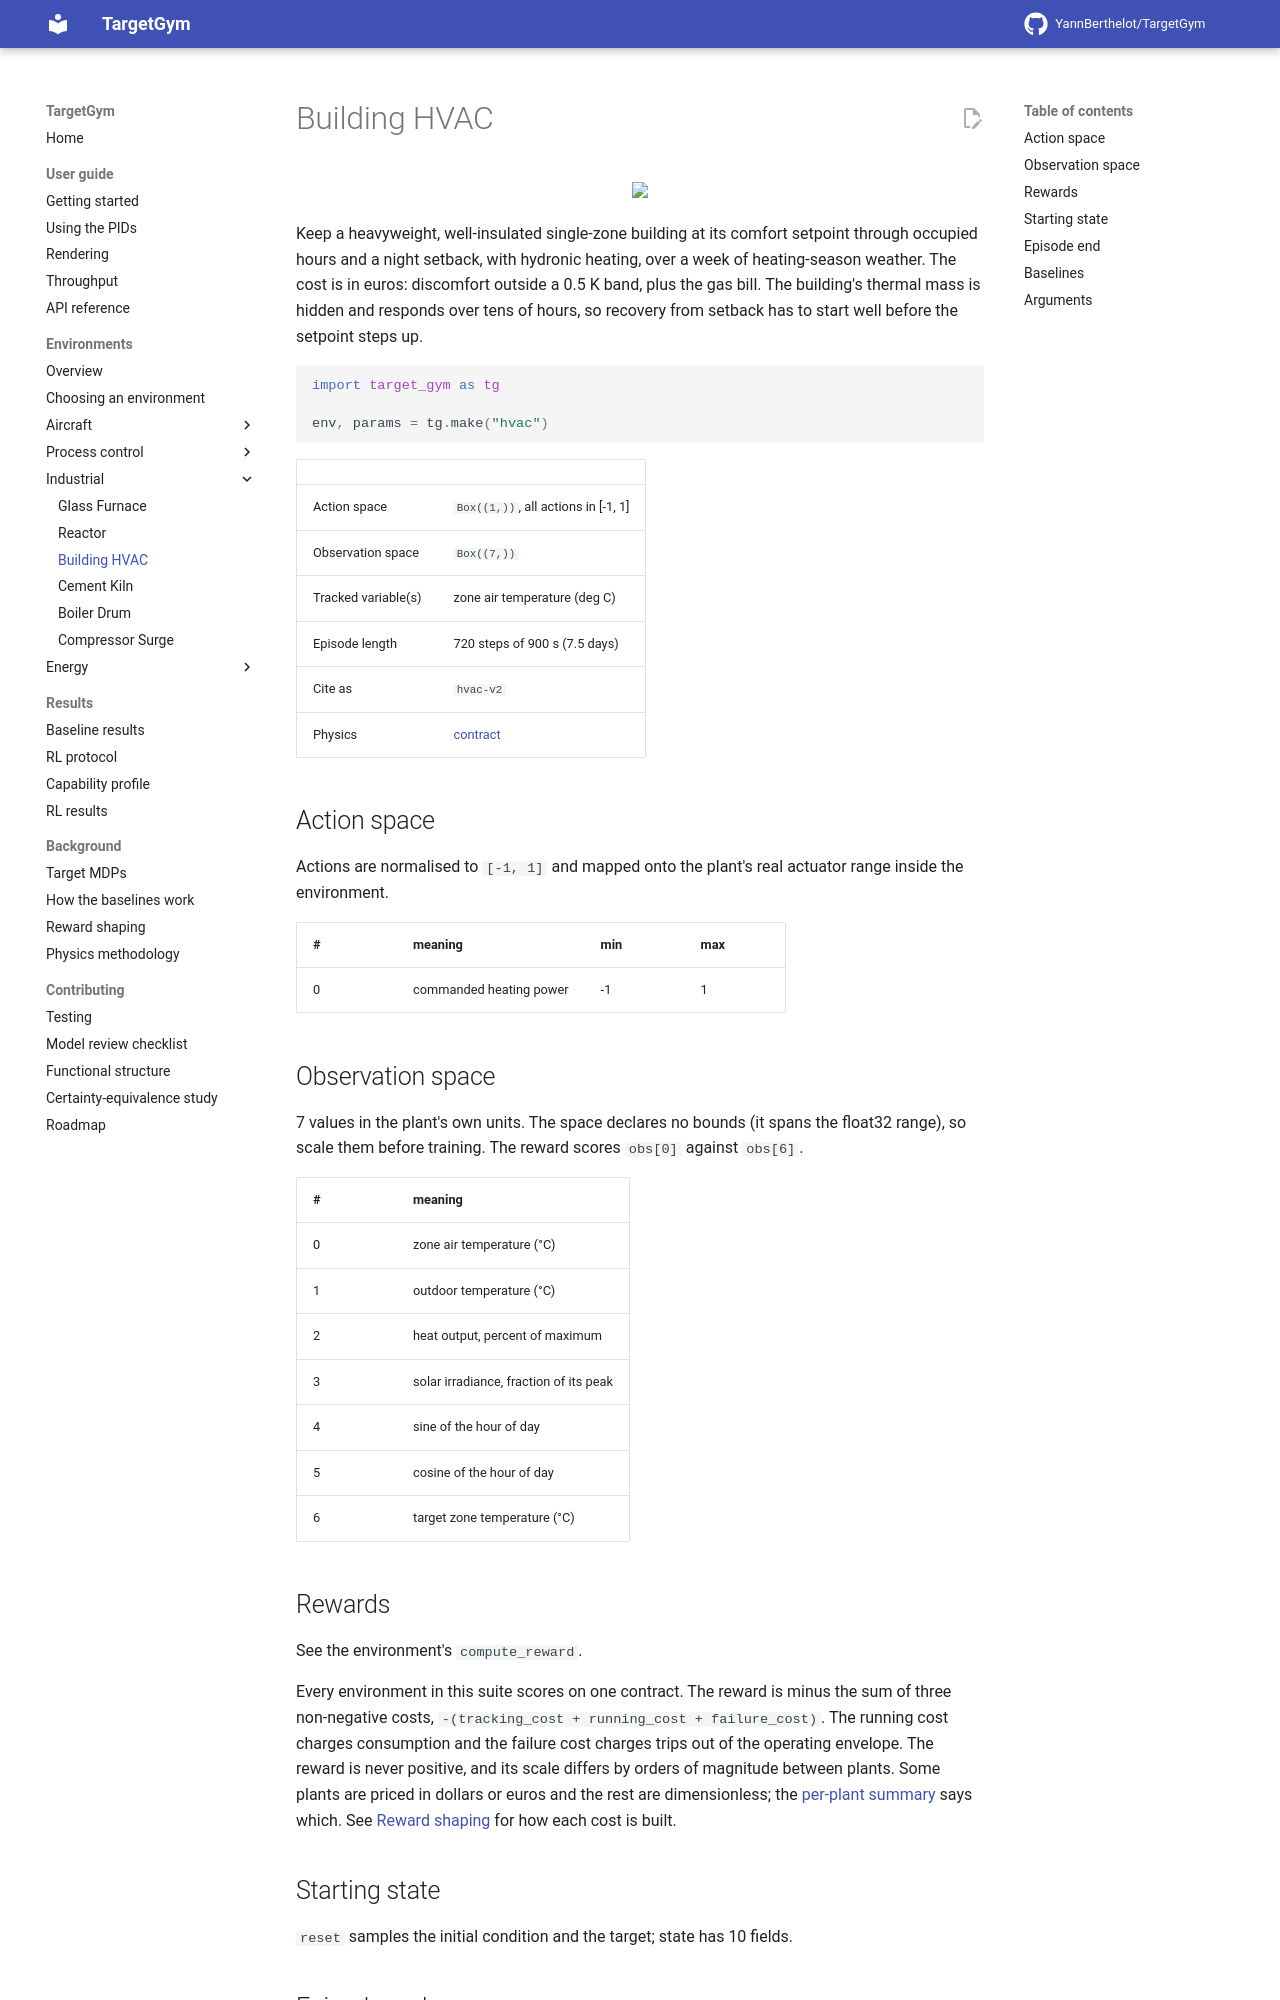

repository: YannBerthelot/TargetGym · page: dev/environments/hvac/index.html · generator: mkdocs

# Building HVAC

<p align="center"><img src="../../videos/hvac/pid_output.gif" width="480px"/></p>

Keep a heavyweight, well-insulated single-zone building at its comfort setpoint through occupied hours and a night setback, with hydronic heating, over a week of heating-season weather. The cost is in euros: discomfort outside a 0.5 K band, plus the gas bill. The building's thermal mass is hidden and responds over tens of hours, so recovery from setback has to start well before the setpoint steps up.

```python
import target_gym as tg

env, params = tg.make("hvac")
```

| | |
|---|---|
| Action space | `Box((1,))`, all actions in [-1, 1] |
| Observation space | `Box((7,))` |
| Tracked variable(s) | zone air temperature (deg C) |
| Episode length | 720 steps of 900 s (7.5 days) |
| Cite as | `hvac-v2` |
| Physics | [contract](https://github.com/YannBerthelot/TargetGym/blob/main/src/target_gym/hvac/PHYSICS.md) |

## Action space

Actions are normalised to `[-1, 1]` and mapped onto the plant's real
actuator range inside the environment.

| # | meaning | min | max |
|---|---|---|---|
| 0 | commanded heating power | -1 | 1 |

## Observation space

7 values in the plant's own units. The space declares no bounds (it spans the float32 range), so scale them before training. The reward scores `obs[0]` against `obs[6]`.

| # | meaning |
|---|---|
| 0 | zone air temperature (°C) |
| 1 | outdoor temperature (°C) |
| 2 | heat output, percent of maximum |
| 3 | solar irradiance, fraction of its peak |
| 4 | sine of the hour of day |
| 5 | cosine of the hour of day |
| 6 | target zone temperature (°C) |
